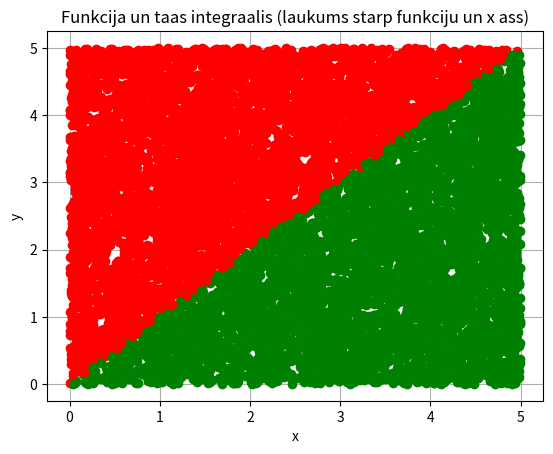

The script that saved this image:
import sys
sys.path.append('/usr/local/anaconda3/lib/python3.6/site-packages')

# N vienmieriigi sadaliiti gadiijuma skaitlji
# N uniformly distributed random numbers

from numpy import random
#print(random.__doc__)
#print(random.uniform.__doc__)

N = 10000
a = 0
b = 5

#pseido-gadiijuma skaitlju generatora grauds
#random.seed(1)

x = random.uniform(a,b,N)
#x = random.normal(a,b,N)


k = [0, 0, 0, 0, 0]
for i in range(N):
    if x[i] < 1:
        k[0] = k[0] + 1
    elif x[i] < 2:
        k[1] = k[1] + 1
    elif x[i] < 3:
        k[2] = k[2] + 1
    elif x[i] < 4:
        k[3] = k[3] + 1
    else:
        k[4] = k[4] + 1
print(k)


y = random.uniform(a,b,N)

from matplotlib import pyplot as plt
plt.grid()
plt.xlabel('x')
plt.ylabel('y')
plt.title('Funkcija un taas integraalis (laukums starp funkciju un x ass)')
#nav jeegas ziimeet shaadi plt.plot(x,y)
#plt.plot(x,y,'ko')
N1 = 0
for i in range(N):
    if y[i] < x[i]:
        plt.plot(x[i],y[i],'go')
        N1 = N1 + 1
    else:
        plt.plot(x[i],y[i],'ro')

S_zinaamais = (b-a) * (b-a)
S_nezinaamais = 1. * S_zinaamais * N1 / N
print(S_nezinaamais)

plt.show()
